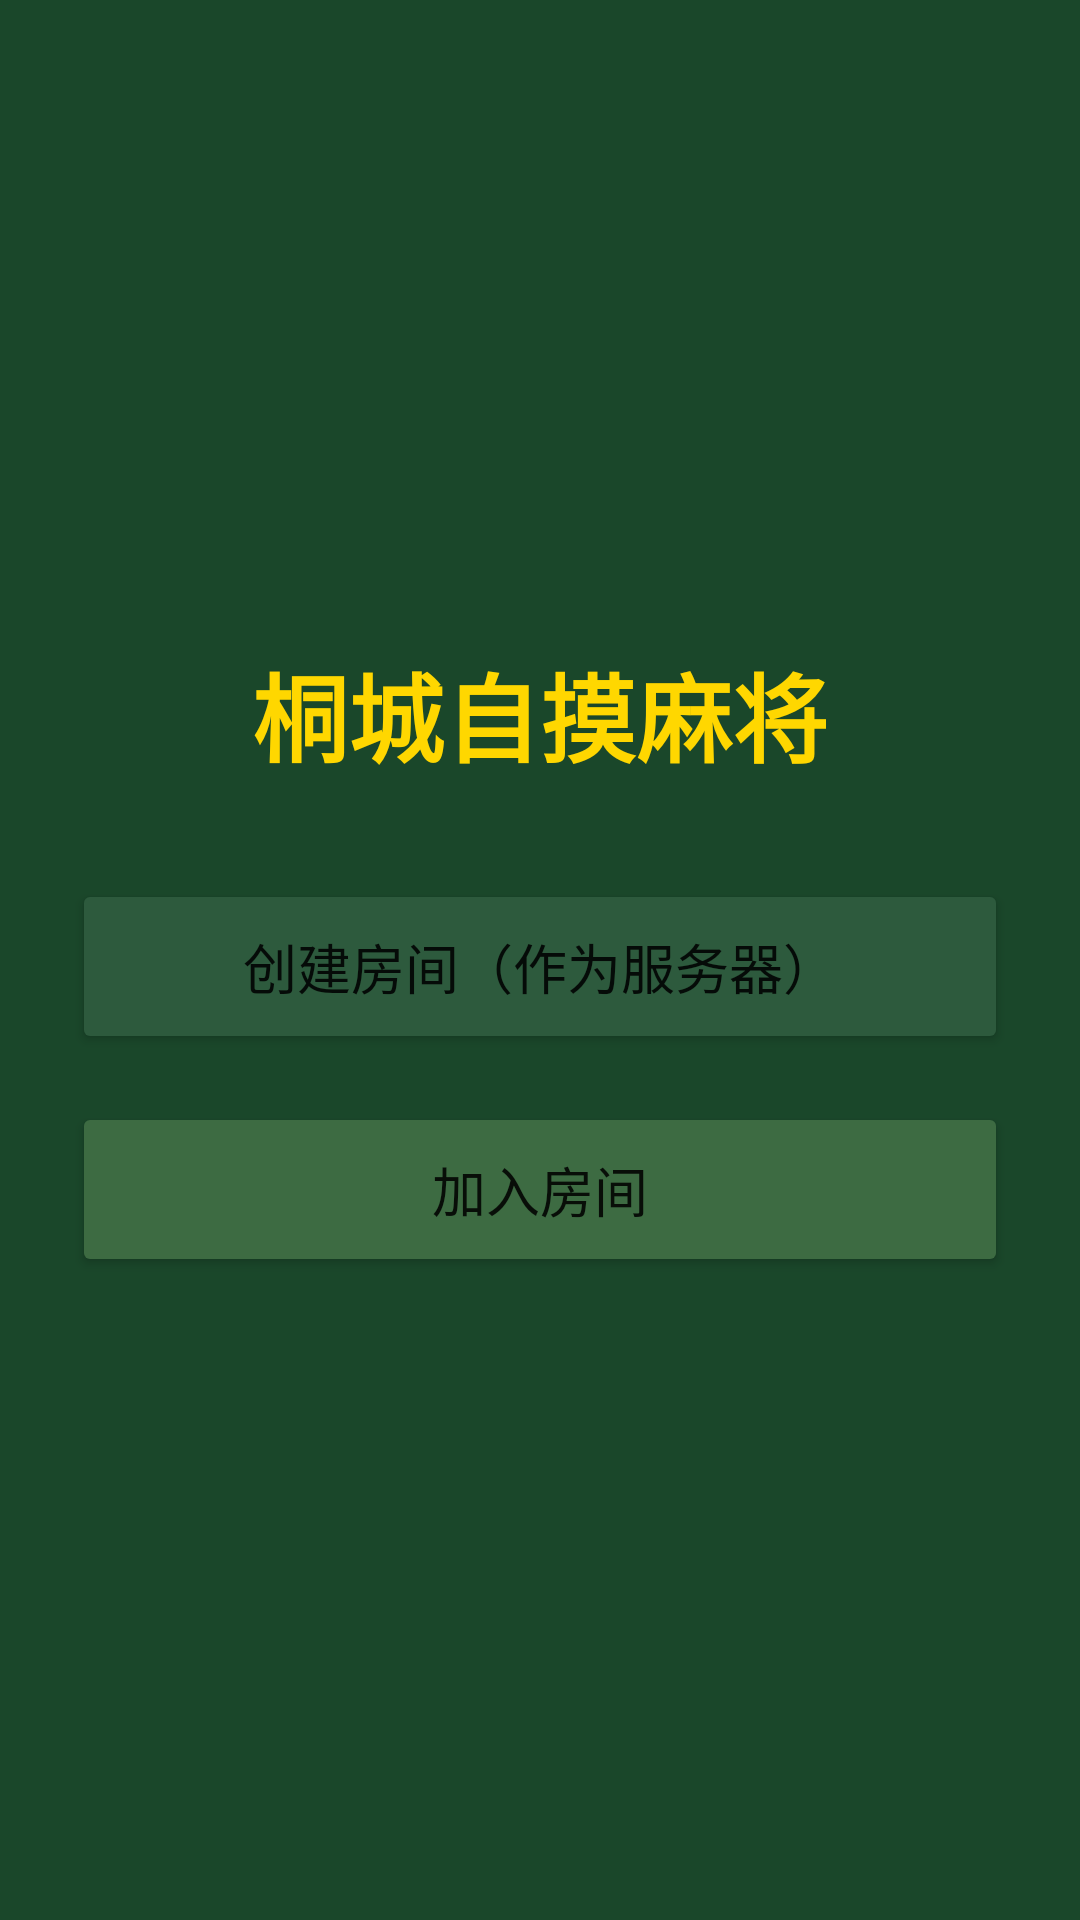

Layout XML and referenced resources for this Android screen:
<!-- AndroidManifest.xml: application theme Theme.Mahjong -->
<!-- res/layout/activity_server.xml -->
<?xml version="1.0" encoding="utf-8"?>
<LinearLayout xmlns:android="http://schemas.android.com/apk/res/android"
    android:layout_width="match_parent"
    android:layout_height="match_parent"
    android:orientation="vertical"
    android:gravity="center"
    android:padding="24dp"
    android:background="#1a472a">

    <TextView
        android:layout_width="wrap_content"
        android:layout_height="wrap_content"
        android:text="桐城自摸麻将"
        android:textSize="32sp"
        android:textColor="#ffd700"
        android:textStyle="bold"
        android:layout_marginBottom="32dp" />

    <Button
        android:id="@+id/btnCreateRoom"
        android:layout_width="match_parent"
        android:layout_height="wrap_content"
        android:text="创建房间（作为服务器）"
        android:padding="16dp"
        android:textSize="18sp"
        android:layout_marginBottom="16dp"
        android:backgroundTint="#2d5a3d" />

    <Button
        android:id="@+id/btnJoinRoom"
        android:layout_width="match_parent"
        android:layout_height="wrap_content"
        android:text="加入房间"
        android:padding="16dp"
        android:textSize="18sp"
        android:backgroundTint="#3d6b42" />

    <TextView
        android:id="@+id/tvStatus"
        android:layout_width="wrap_content"
        android:layout_height="wrap_content"
        android:textColor="#90ee90"
        android:textSize="16sp"
        android:layout_marginTop="24dp"
        android:visibility="gone" />

</LinearLayout>
<!-- resources referenced by this layout -->
<resources>
  <style name="Theme.Mahjong" parent="Theme.AppCompat.Light.DarkActionBar">
          <item name="colorPrimary">#2d5a3d</item>
          <item name="colorPrimaryDark">#1a472a</item>
          <item name="colorAccent">#ffd700</item>
      </style>
</resources>
